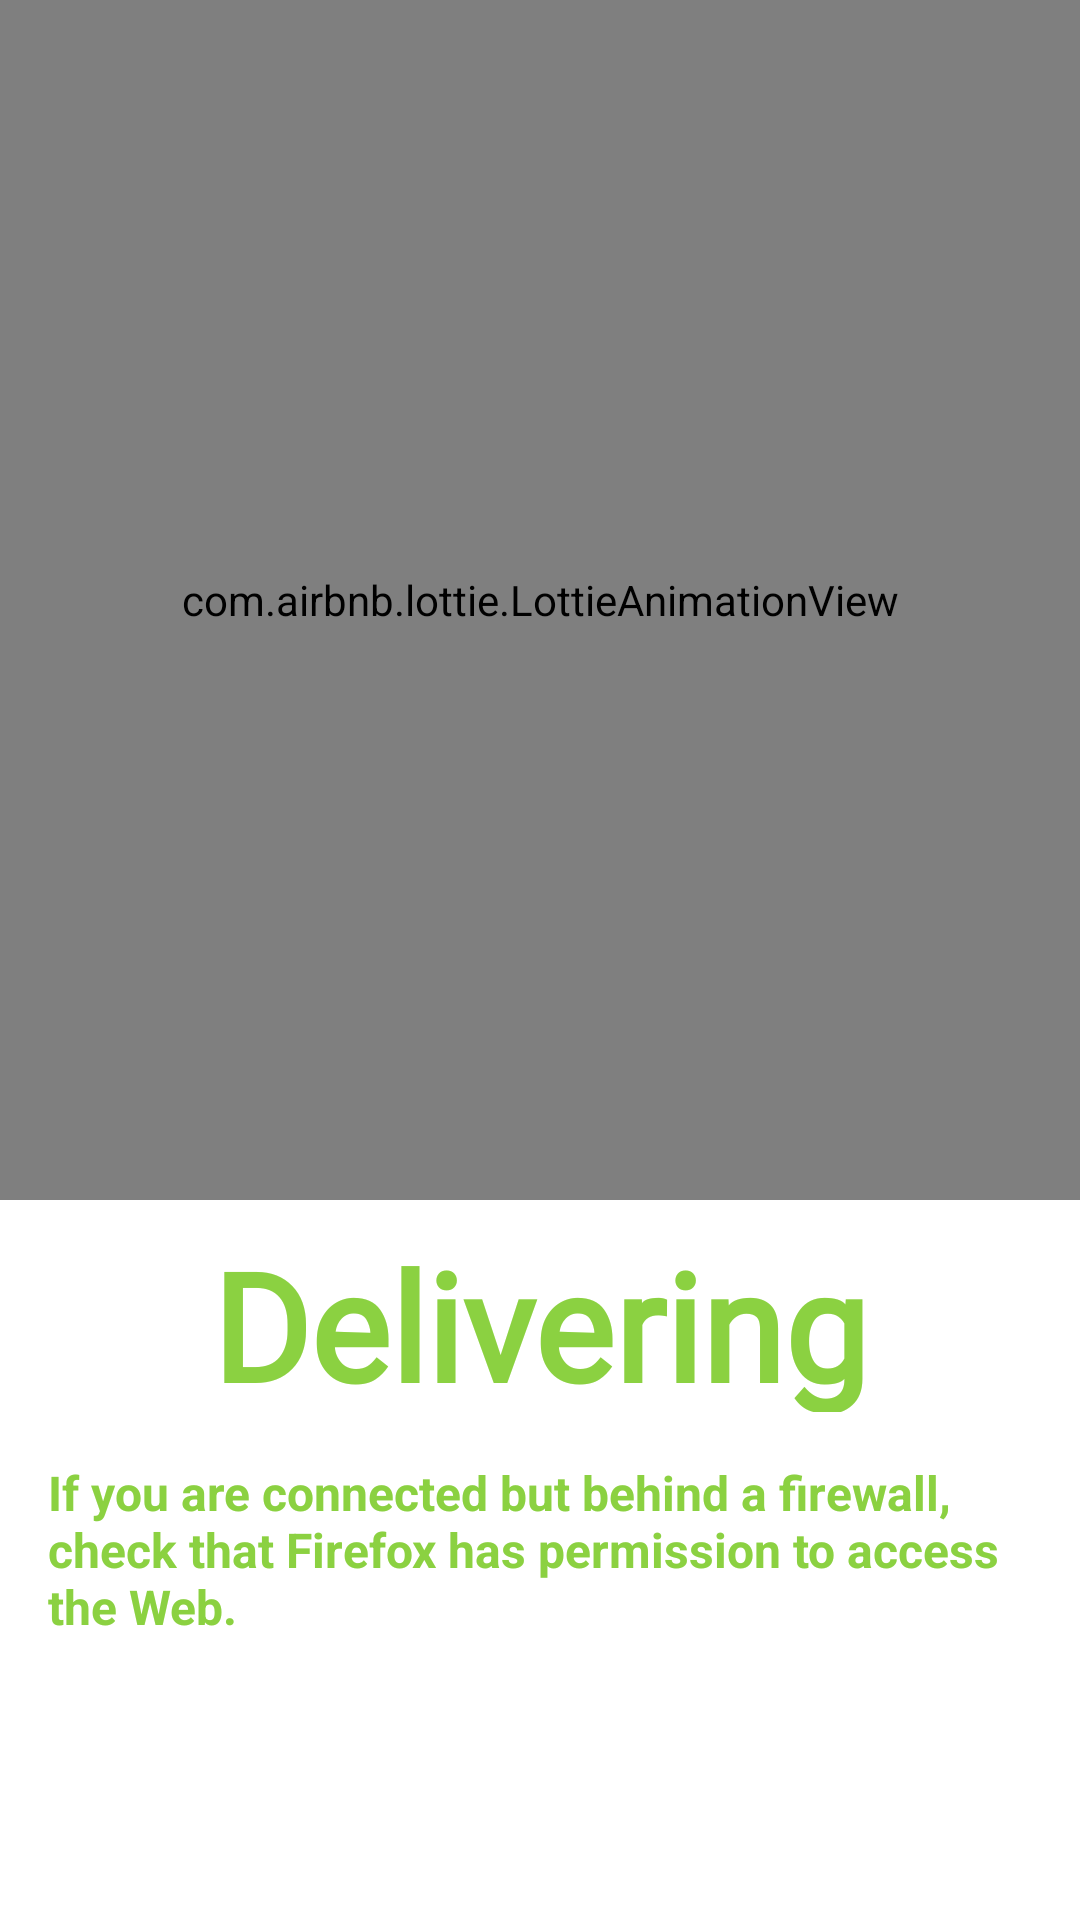

Write the Android layout XML for this screen, with the resource values it uses.
<!-- AndroidManifest.xml: application theme Theme.101J -->
<!-- res/layout/fragment_page_1.xml -->
<?xml version="1.0" encoding="utf-8"?>
<FrameLayout xmlns:android="http://schemas.android.com/apk/res/android"
    xmlns:app="http://schemas.android.com/apk/res-auto"
    xmlns:tools="http://schemas.android.com/tools"
    android:layout_width="match_parent"
    android:layout_height="match_parent"
    tools:context=".MainActivity">

    <LinearLayout
        android:layout_width="match_parent"
        android:layout_height="match_parent"
        android:orientation="vertical">

        <LinearLayout
            android:layout_width="match_parent"
            android:layout_height="400dp">

            <com.airbnb.lottie.LottieAnimationView
                android:id="@+id/lotti_1_id"
                android:layout_width="match_parent"
                android:layout_height="match_parent"
                app:lottie_autoPlay="true"
                app:lottie_fileName="cycling.json"
                app:lottie_loop="true" />
        </LinearLayout>

        <LinearLayout
            android:layout_width="match_parent"
            android:layout_height="320dp"
            android:layout_marginTop="8dp"
            android:orientation="vertical">

            <TextView
                android:layout_width="match_parent"
                android:layout_height="62.5dp"
                android:fontFamily="@font/billabong"
                android:gravity="center_horizontal|center_vertical"
                android:text="Delivering"
                android:textColor="#8BD141"
                android:textSize="50dp"
                android:textStyle="bold" />

            <TextView
                android:layout_width="match_parent"
                android:layout_height="210dp"
                android:padding="16sp"
                android:text="If you are connected but behind a firewall, check that Firefox has permission to access the Web."
                android:id="@+id/text_1_id"
                android:textColor="#8BD141"
                android:textSize="16sp"
                android:textStyle="bold" />
        </LinearLayout>
    </LinearLayout>

</FrameLayout>
<!-- resources referenced by this layout -->
<resources>
  <style name="Theme.101J" parent="Theme.MaterialComponents.DayNight.DarkActionBar">
          
          <item name="colorPrimary">@color/purple_500</item>
          <item name="colorPrimaryVariant">@color/purple_700</item>
          <item name="colorOnPrimary">@color/white</item>
          
          <item name="colorSecondary">@color/teal_200</item>
          <item name="colorSecondaryVariant">@color/teal_700</item>
          <item name="colorOnSecondary">@color/black</item>
          
          <item name="android:statusBarColor" tools:targetApi="l">?attr/colorPrimaryVariant</item>
          
      </style>
  <!-- not gathered from this repository: default colours our renderer supplied (Android Studio template values) -->
  <color name="purple_500">#FF6200EE</color>
  <color name="purple_700">#FF3700B3</color>
  <color name="teal_200">#FF03DAC5</color>
  <color name="teal_700">#FF018786</color>
  <color name="black">#FF000000</color>
  <color name="white">#FFFFFFFF</color>
</resources>
